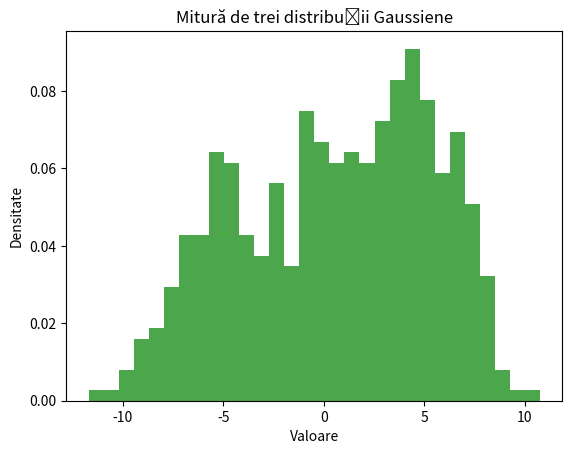

The matplotlib source for this figure:
import numpy as np
import matplotlib.pyplot as plt

means = [5, 0, -5] 
std_devs = [2, 2, 2] 
n_cluster = [200, 150, 150]
n_total = sum(n_cluster)

mix = np.concatenate([
    np.random.normal(means[i], std_devs[i], n_cluster[i]) for i in range(len(means))
])

plt.hist(mix, bins=30, density=True, alpha=0.7, color='g')
plt.title('Mitură de trei distribuții Gaussiene')
plt.xlabel('Valoare')
plt.ylabel('Densitate')
plt.show()